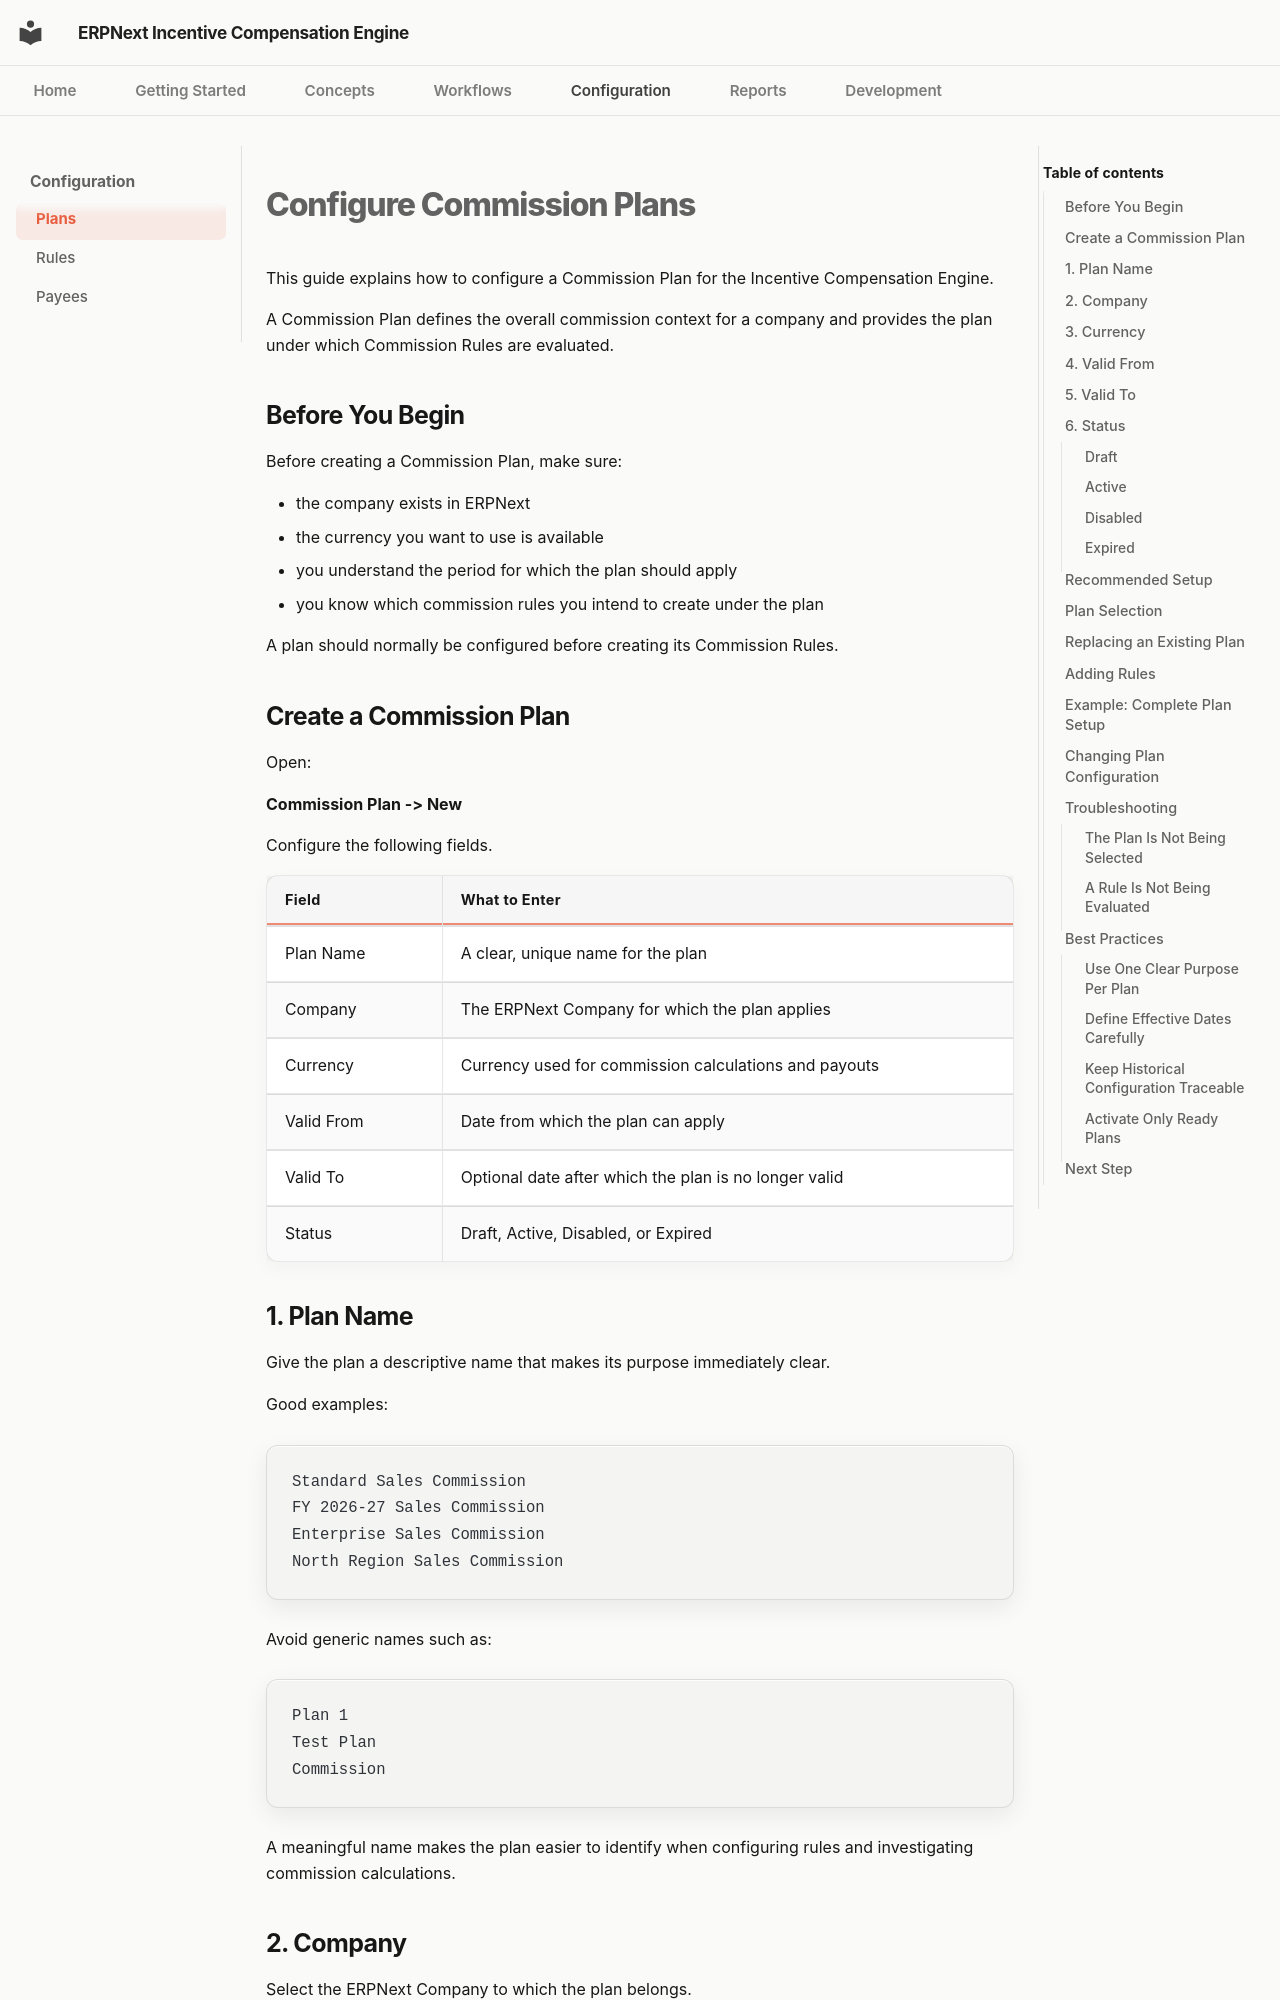

repository: adeysh/incentive_compensation · page: configuration/plans/index.html · generator: mkdocs

<!-- File: plans.md -->

# Configure Commission Plans

This guide explains how to configure a Commission Plan for the Incentive Compensation Engine.

A Commission Plan defines the overall commission context for a company and provides the plan under which Commission Rules are evaluated.

## Before You Begin

Before creating a Commission Plan, make sure:

- the company exists in ERPNext
- the currency you want to use is available
- you understand the period for which the plan should apply
- you know which commission rules you intend to create under the plan

A plan should normally be configured before creating its Commission Rules.

## Create a Commission Plan

Open:

**Commission Plan -> New**

Configure the following fields.

| Field      | What to Enter                                         |
| ---------- | ----------------------------------------------------- |
| Plan Name  | A clear, unique name for the plan                     |
| Company    | The ERPNext Company for which the plan applies        |
| Currency   | Currency used for commission calculations and payouts |
| Valid From | Date from which the plan can apply                    |
| Valid To   | Optional date after which the plan is no longer valid |
| Status     | Draft, Active, Disabled, or Expired                   |
